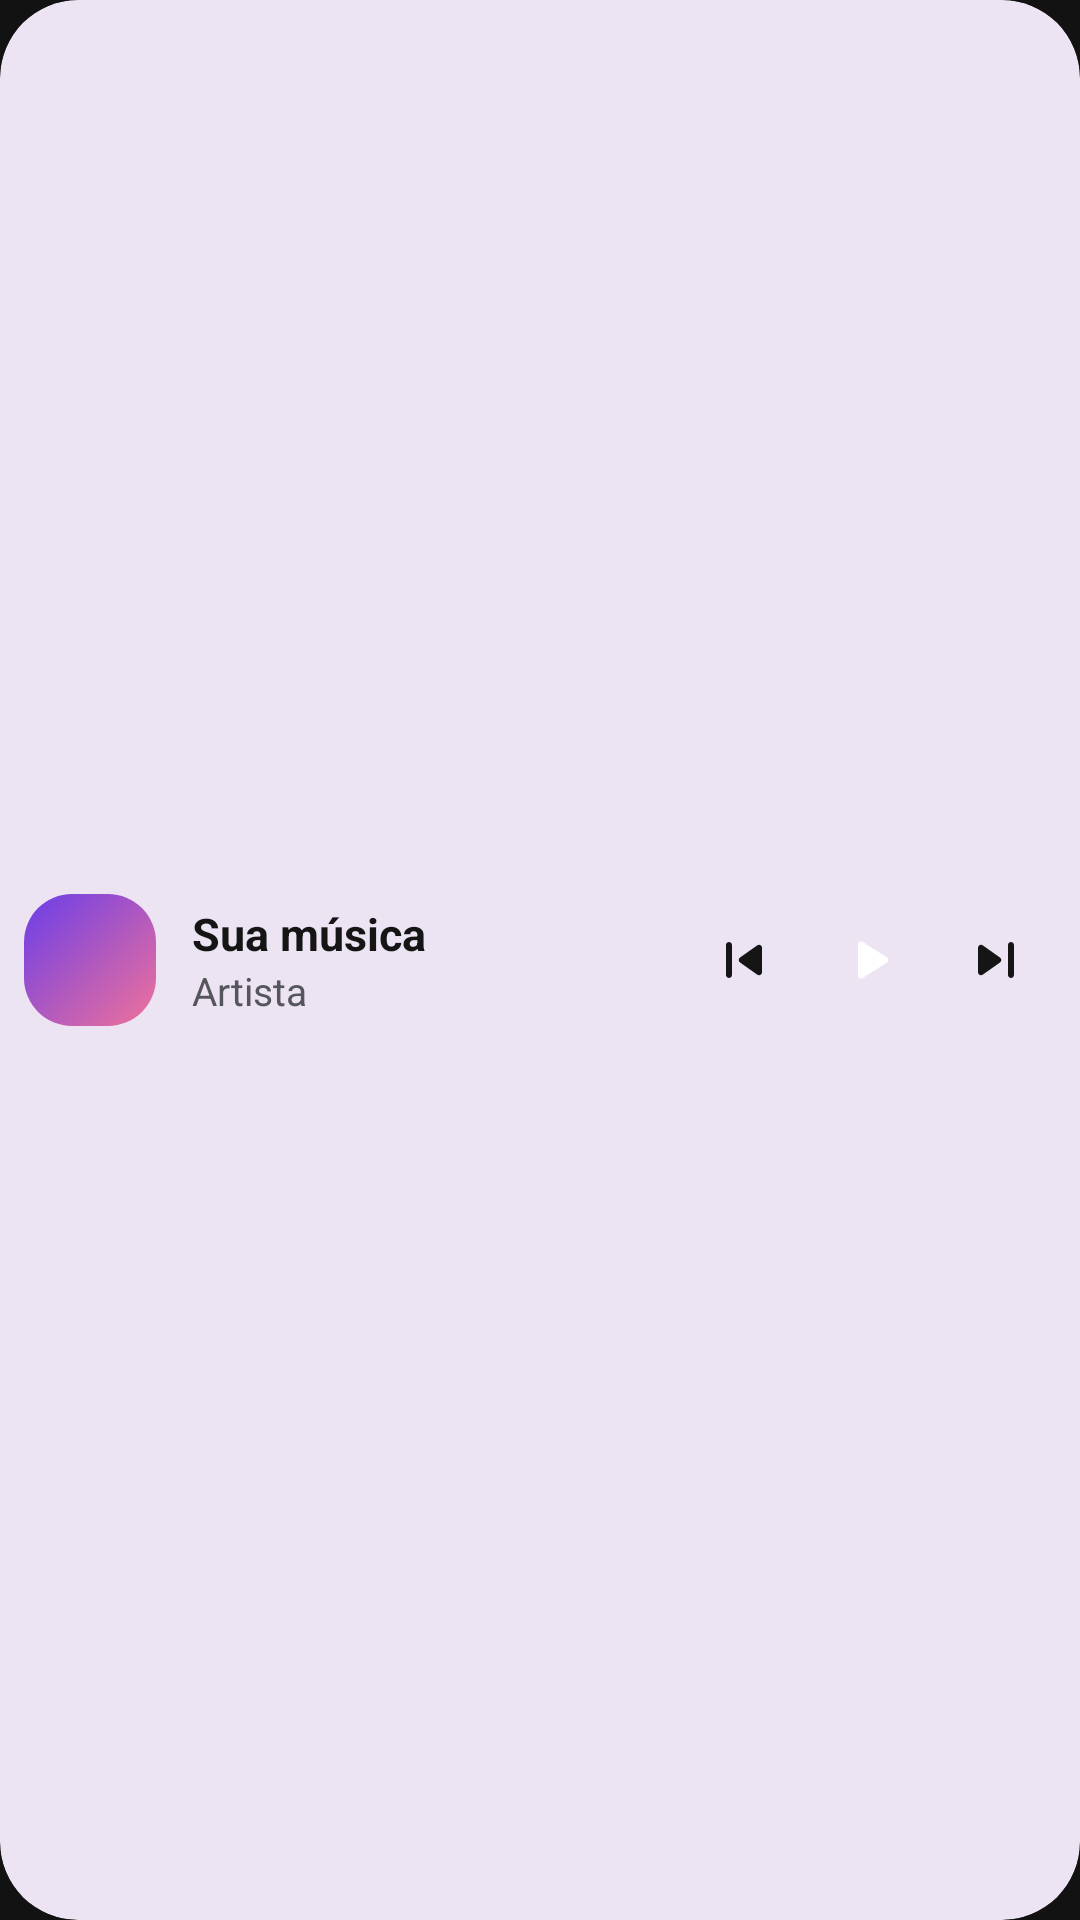

Write the Android layout XML for this screen, with the resource values it uses.
<!-- AndroidManifest.xml: application theme Theme.Nexfy -->
<!-- res/layout/widget_preview_bar.xml -->
<?xml version="1.0" encoding="utf-8"?>
<LinearLayout xmlns:android="http://schemas.android.com/apk/res/android"
    android:layout_width="match_parent"
    android:layout_height="match_parent"
    android:background="@drawable/widget_preview_surface"
    android:clipToOutline="true"
    android:gravity="center_vertical"
    android:orientation="horizontal"
    android:padding="8dp">

    <ImageView
        android:layout_width="44dp"
        android:layout_height="44dp"
        android:importantForAccessibility="no"
        android:src="@drawable/widget_preview_art" />

    <LinearLayout
        android:layout_width="0dp"
        android:layout_height="wrap_content"
        android:layout_marginStart="12dp"
        android:layout_weight="1"
        android:orientation="vertical">

        <TextView
            android:layout_width="wrap_content"
            android:layout_height="wrap_content"
            android:maxLines="1"
            android:text="@string/widget_preview_title"
            android:textColor="@color/widget_text"
            android:textSize="15sp"
            android:textStyle="bold" />

        <TextView
            android:layout_width="wrap_content"
            android:layout_height="wrap_content"
            android:maxLines="1"
            android:text="@string/widget_preview_artist"
            android:textColor="@color/widget_quiet"
            android:textSize="13sp" />
    </LinearLayout>

    <ImageView
        android:layout_width="40dp"
        android:layout_height="40dp"
        android:importantForAccessibility="no"
        android:padding="8dp"
        android:src="@drawable/ic_widget_previous"
        android:tint="@color/widget_text" />

    <ImageView
        android:layout_width="44dp"
        android:layout_height="44dp"
        android:background="@drawable/widget_preview_button"
        android:importantForAccessibility="no"
        android:padding="10dp"
        android:src="@drawable/ic_widget_play"
        android:tint="@color/widget_on_button" />

    <ImageView
        android:layout_width="40dp"
        android:layout_height="40dp"
        android:importantForAccessibility="no"
        android:padding="8dp"
        android:src="@drawable/ic_widget_next"
        android:tint="@color/widget_text" />
</LinearLayout>
<!-- resources referenced by this layout -->
<resources>
  <color name="widget_on_button">#FFFFFFFF</color>
  <color name="widget_quiet">#FF55555C</color>
  <color name="widget_text">#FF151515</color>
  <!-- drawable ic_widget_next (drawable) -->
  <?xml version="1.0" encoding="utf-8"?>
  <vector xmlns:android="http://schemas.android.com/apk/res/android"
      android:width="24dp"
      android:height="24dp"
      android:viewportWidth="24"
      android:viewportHeight="24">
      <path android:fillColor="#FFFFFFFF" android:pathData="M7.58,16.89l5.77,-4.07c0.56,-0.4 0.56,-1.24 0,-1.63L7.58,7.11C6.91,6.65 6,7.12 6,7.93v8.14c0,0.81 0.91,1.28 1.58,0.82zM16,7v10c0,0.55 0.45,1 1,1s1,-0.45 1,-1V7c0,-0.55 -0.45,-1 -1,-1s-1,0.45 -1,1z" />
  </vector>
  <!-- drawable ic_widget_play (drawable) -->
  <?xml version="1.0" encoding="utf-8"?>
  <vector xmlns:android="http://schemas.android.com/apk/res/android"
      android:width="24dp"
      android:height="24dp"
      android:viewportWidth="24"
      android:viewportHeight="24">
      <path android:fillColor="#FFFFFFFF" android:pathData="M8,6.82v10.36c0,0.79 0.87,1.27 1.54,0.84l8.14,-5.18c0.62,-0.39 0.62,-1.29 0,-1.69L9.54,5.98C8.87,5.55 8,6.03 8,6.82z" />
  </vector>
  <!-- drawable ic_widget_previous (drawable) -->
  <?xml version="1.0" encoding="utf-8"?>
  <vector xmlns:android="http://schemas.android.com/apk/res/android"
      android:width="24dp"
      android:height="24dp"
      android:viewportWidth="24"
      android:viewportHeight="24">
      <path android:fillColor="#FFFFFFFF" android:pathData="M7,6c0.55,0 1,0.45 1,1v10c0,0.55 -0.45,1 -1,1s-1,-0.45 -1,-1V7c0,-0.55 0.45,-1 1,-1zM10.66,12.82l5.77,4.07c0.66,0.47 1.58,-0.01 1.58,-0.82V7.93c0,-0.81 -0.91,-1.28 -1.58,-0.82l-5.77,4.07c-0.57,0.4 -0.57,1.24 0,1.64z" />
  </vector>
  <!-- drawable widget_preview_art (drawable) -->
  <?xml version="1.0" encoding="utf-8"?>
  <shape xmlns:android="http://schemas.android.com/apk/res/android" android:shape="rectangle">
      <gradient
          android:angle="315"
          android:startColor="@color/widget_art_start"
          android:endColor="@color/widget_art_end" />
      <corners android:radius="16dp" />
  </shape>
  <!-- drawable widget_preview_surface (drawable) -->
  <?xml version="1.0" encoding="utf-8"?>
  <shape xmlns:android="http://schemas.android.com/apk/res/android" android:shape="rectangle">
      <solid android:color="@color/widget_surface" />
      <corners android:radius="26dp" />
  </shape>
  <string name="widget_preview_artist">Artista</string>
  <string name="widget_preview_title">Sua música</string>
  <style name="Theme.Nexfy" parent="android:Theme.Material.Light.NoActionBar">
          <item name="android:windowBackground">@color/nexfy_black</item>
          <item name="android:windowSplashScreenBackground">@color/nexfy_splash</item>
          <item name="android:windowSplashScreenAnimatedIcon">@drawable/ic_launcher_foreground</item>
          <item name="android:windowSplashScreenIconBackgroundColor">@color/nexfy_ivory</item>
      </style>
  <color name="widget_art_start">#FF6A3DE8</color>
  <color name="widget_art_end">#FFF0729A</color>
  <color name="widget_surface">#FFEDE4F3</color>
  <color name="nexfy_black">#FF121212</color>
  <color name="nexfy_splash">#FF0B0B0E</color>
  <color name="nexfy_ivory">#FFF4F0E8</color>
</resources>
